The GitHub repository Preethamchegu/ml_project contains a labelled image folder "processed_dataset" with 2 categories: normal, pneumonia. Examples follow, each with its label.

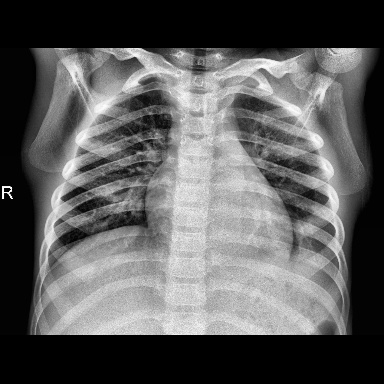
Label: pneumonia

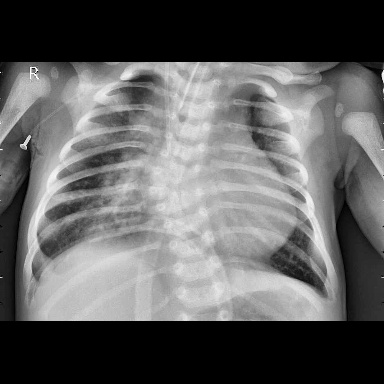
Label: pneumonia

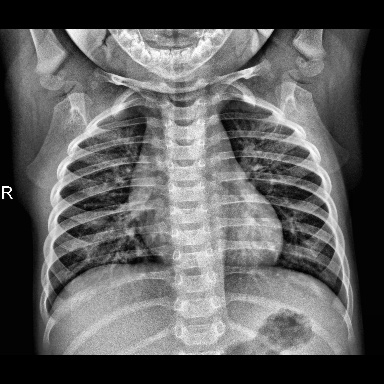
Label: normal

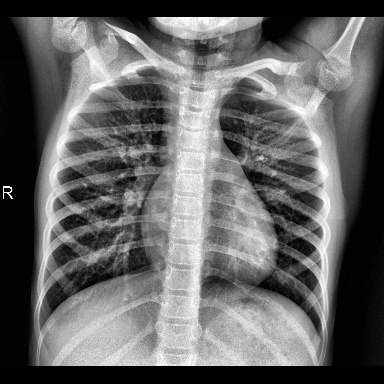
Label: normal

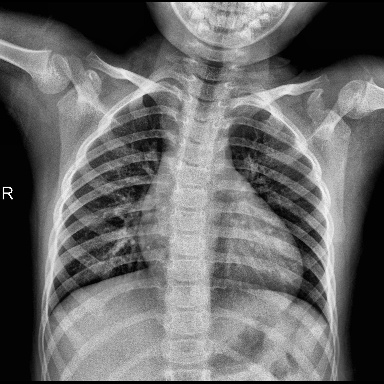
Label: normal

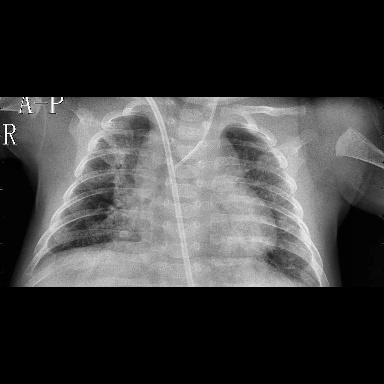
Label: pneumonia
